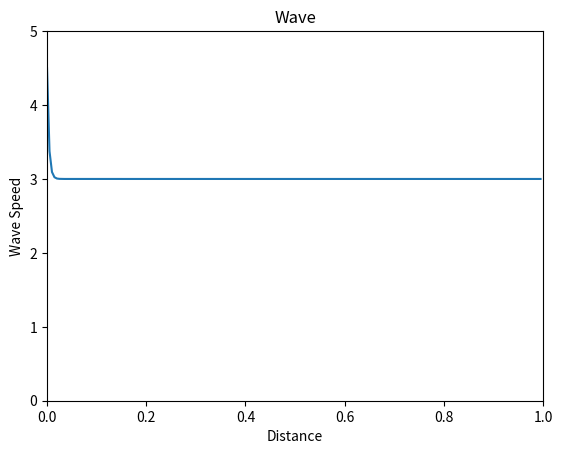

Python code for this plot: (Note: this script raises an exception after producing the figure.)
from matplotlib.pyplot import *
import numpy as np

N = 100

H = 1
T = 1

a = 0.5
h = a * H / N
t = T / N

d = a * h / t

X = np.arange(0, H, h)
U = [3] * len(X)
U[0] = 5
UU = []

fig, ax = subplots(1)
axis([0, 1, 0, 5])
ax.set_title('Wave')
ax.set_xlabel('Distance')
ax.set_ylabel('Wave Speed')

for time in np.arange(0, T, t):
    UU = U

    for i in range(0, N + 1):
        U[i] = UU[i] + d*(UU[i - 1] - UU[i])

    ax.plot(X, U)
    fig.canvas.show()
    cla()

    y = 1
    U[y] = 5
    y += 1



